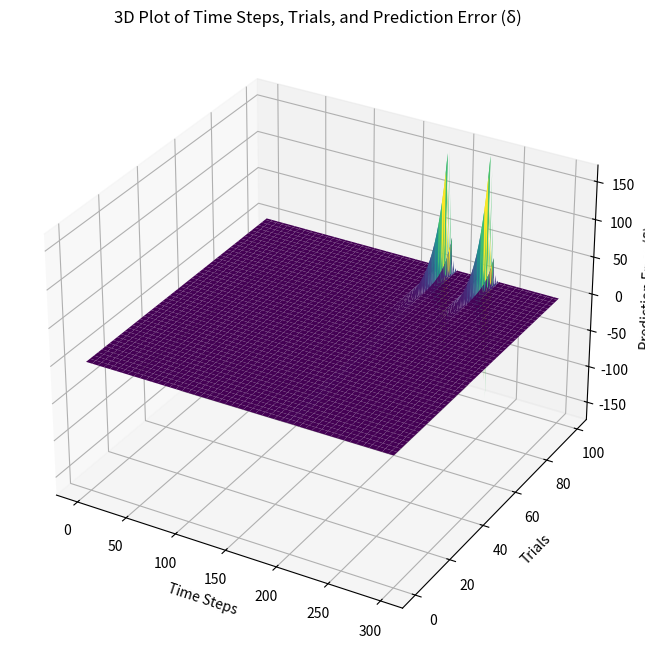
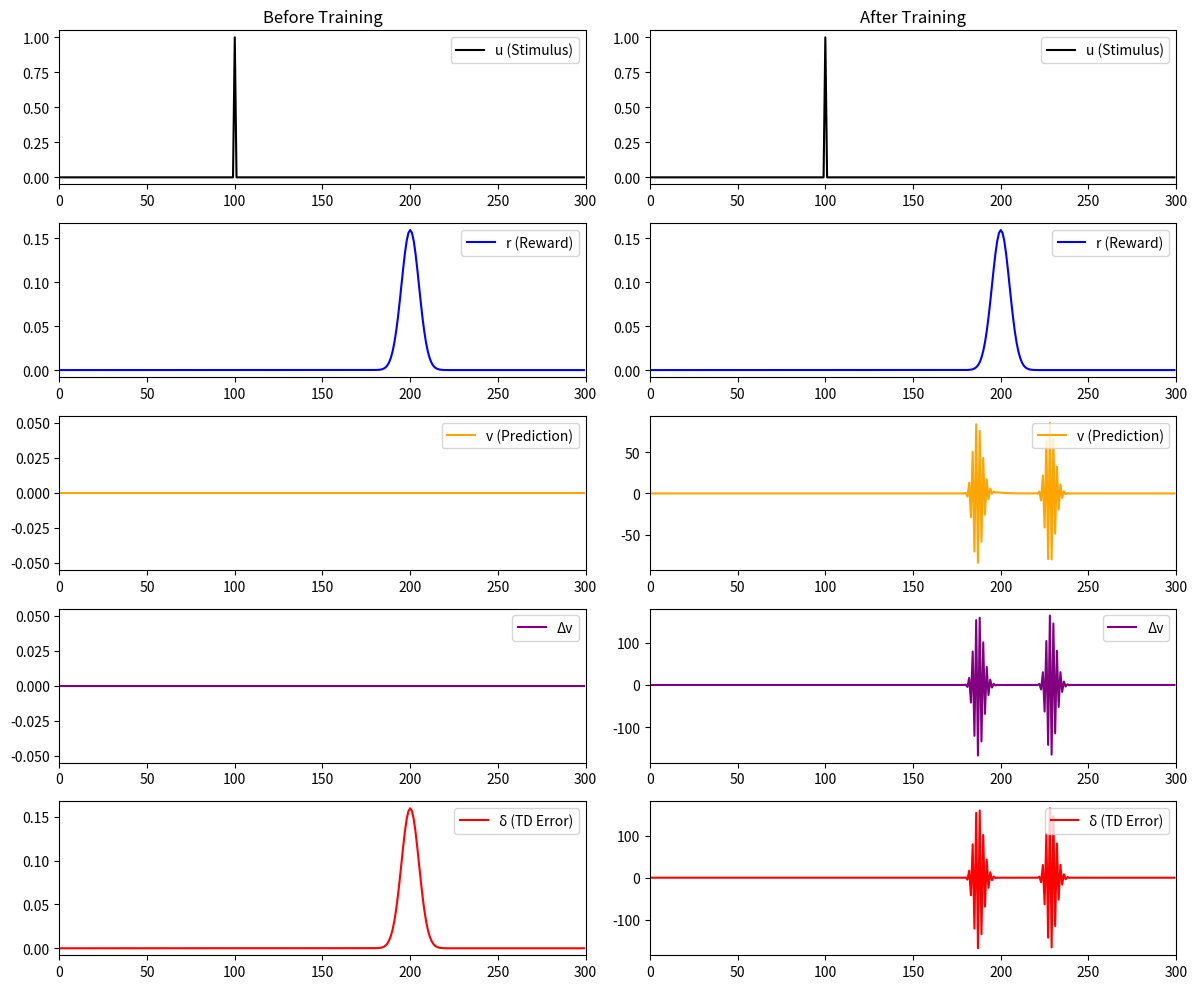

Here is the Python script that generated these plots, in order:
import numpy as np
import matplotlib.pyplot as plt
from scipy.ndimage import gaussian_filter1d

# Define parameters for the TD model
num_trials = 100
time_steps = 300
reward_time = 200
stimulus_time = 100
learning_rate = 0.1

# Initialize variables
u = np.zeros(time_steps)  # Stimulus
r = np.zeros(time_steps)  # Reward
v = np.zeros(time_steps)  # Prediction
delta = np.zeros(time_steps)  # Prediction error (TD error)
w = np.zeros(time_steps)  # Weights

# Set stimulus and reward signals
u[stimulus_time] = 1  # Stimulus presented at time step 100
r[reward_time] = 1    # Reward presented at time step 200

# Reward should be a Gaussian with integral set to 2 (multiply Gaussian by 2)
sigma = 5  # Standard deviation for Gaussian
r = gaussian_filter1d(r, sigma)

# Normalize to sum to 2
r *= 2 / np.sum(r)

# Initialize arrays to store v and delta for all trials
v_all_trials = np.zeros((num_trials, time_steps))  # Predictions for all trials
delta_all_trials = np.zeros((num_trials, time_steps))  # Prediction error for all trials

# Temporal difference learning: update predictions for each trial
for trial in range(num_trials):
    for t in range(1, time_steps):  # Start from t=1 to match the inner logic
        # Compute current prediction as weighted sum of past stimuli
        v[t] = np.sum(w[:t] * u[t-1::-1])  # Equivalent to the "value_helper" logic
        
        # Compute delta_v (change in prediction)
        delta_v = v[t] - v[t-1]
        
        # Compute TD error (delta)
        delta[t] = r[t] + delta_v  # Same as: δ[t] = r[t] + V[t] - V[t-1]
        
        # Update weights for all past time steps τ
        for tau in range(t):
            w[tau] += learning_rate * delta[t] * u[t - tau - 1]

    # Store predictions and TD error for this trial
    v_all_trials[trial] = v.copy()
    delta_all_trials[trial] = delta.copy()


from mpl_toolkits.mplot3d import Axes3D
import matplotlib.pyplot as plt

# Create a mesh grid for time steps and trials
x, y = np.meshgrid(np.arange(time_steps), np.arange(num_trials))

# 3D Surface Plot
fig = plt.figure(figsize=(12, 8))
ax = fig.add_subplot(111, projection='3d')

# Plot surface of delta (TD error)
ax.plot_surface(x, y, delta_all_trials, cmap='viridis', edgecolor='none')

# Labels and title
ax.set_xlabel('Time Steps')
ax.set_ylabel('Trials')
ax.set_zlabel('Prediction Error (δ)')
ax.set_title('3D Plot of Time Steps, Trials, and Prediction Error (δ)')

plt.show()


# Plotting 2D
fig, ax = plt.subplots(5, 2, figsize=(12, 10))

# "Before Training" (Early Trial) - trial 0
ax[0, 0].plot(u, label="u (Stimulus)", color="black")
ax[1, 0].plot(r, label="r (Reward)", color="blue")
ax[2, 0].plot(v_all_trials[0], label="v (Prediction)", color="orange")  # Early Trial
ax[3, 0].plot(np.diff(v_all_trials[0], prepend=0), label="Δv", color="purple")  # Early Δv
ax[4, 0].plot(delta_all_trials[0], label="δ (TD Error)", color="red")  # Early δ

# Titles and labels for before training
ax[0, 0].set_title("Before Training")
for i in range(5):
    ax[i, 0].legend(loc="upper right")
    ax[i, 0].set_xlim([0, time_steps])

# "After Training" (Late Trial) - last trial
ax[0, 1].plot(u, label="u (Stimulus)", color="black")
ax[1, 1].plot(r, label="r (Reward)", color="blue")
ax[2, 1].plot(v_all_trials[-1], label="v (Prediction)", color="orange")  # Late Trial
ax[3, 1].plot(np.diff(v_all_trials[-1], prepend=0), label="Δv", color="purple")  # Late Δv
ax[4, 1].plot(delta_all_trials[-1], label="δ (TD Error)", color="red")  # Late δ

# Titles and labels for after training
ax[0, 1].set_title("After Training")
for i in range(5):
    ax[i, 1].legend(loc="upper right")
    ax[i, 1].set_xlim([0, time_steps])

# Display plot
fig.tight_layout()
plt.show()
